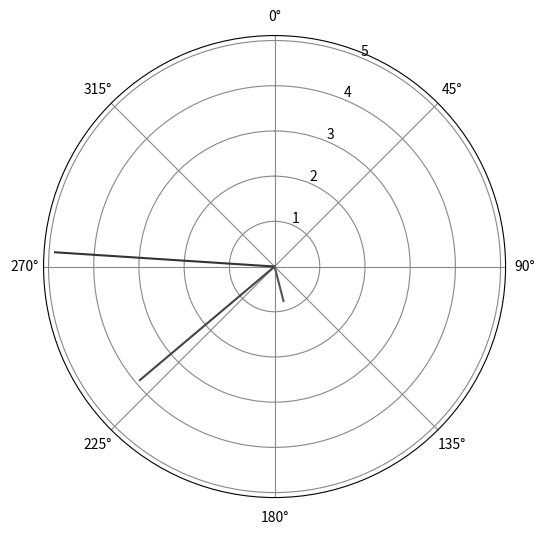

The script that saved this image:
import matplotlib.pyplot as plt
import numpy as np
import time

"""
plt.ion()

fig = plt.figure()
ax = fig.add_subplot(111)

x = [0,1,2,3]
y = [0,1,2,3]

li, = ax.plot(x, y, 'o')


fig = plt.gcf()

for i in range(100):
    try:
        x.append(i)
        y.append(i)

        li.set_xdata(x)
        li.set_ydata(y)

        ax.relim()
        ax.autoscale_view(True, True, True)

        fig.canvas.draw()
        fig.canvas.flush_events()
        plt.pause(0.01)
        time.sleep(0.05)

    except KeyboardInterrupt:
        plt.close('all')
        break



"""
plt.ion()
fig = plt.figure(figsize=(6,6))  # size
ax = plt.subplot(111, polar=True)

plt.grid(color='#888888')
ax.set_theta_zero_location('N') # set zero to North
ax.set_theta_direction(-1)

line1, = ax.plot([],[])

bar_colors = ['#333333', '#444444', '#555555']
num_obs = len(bar_colors)
wind_direction = (2*3.14) * (np.random.random_sample(num_obs))
wind_speed     = 5 * (np.random.random_sample(num_obs))

wind = zip(wind_direction, wind_speed, bar_colors)

for w in wind:
    ax.plot((0,w[0]), (0,w[1]), c=w[2], zorder = 3)
    fig.canvas.draw()
    fig.canvas.flush_events()
    plt.pause(0.01)
